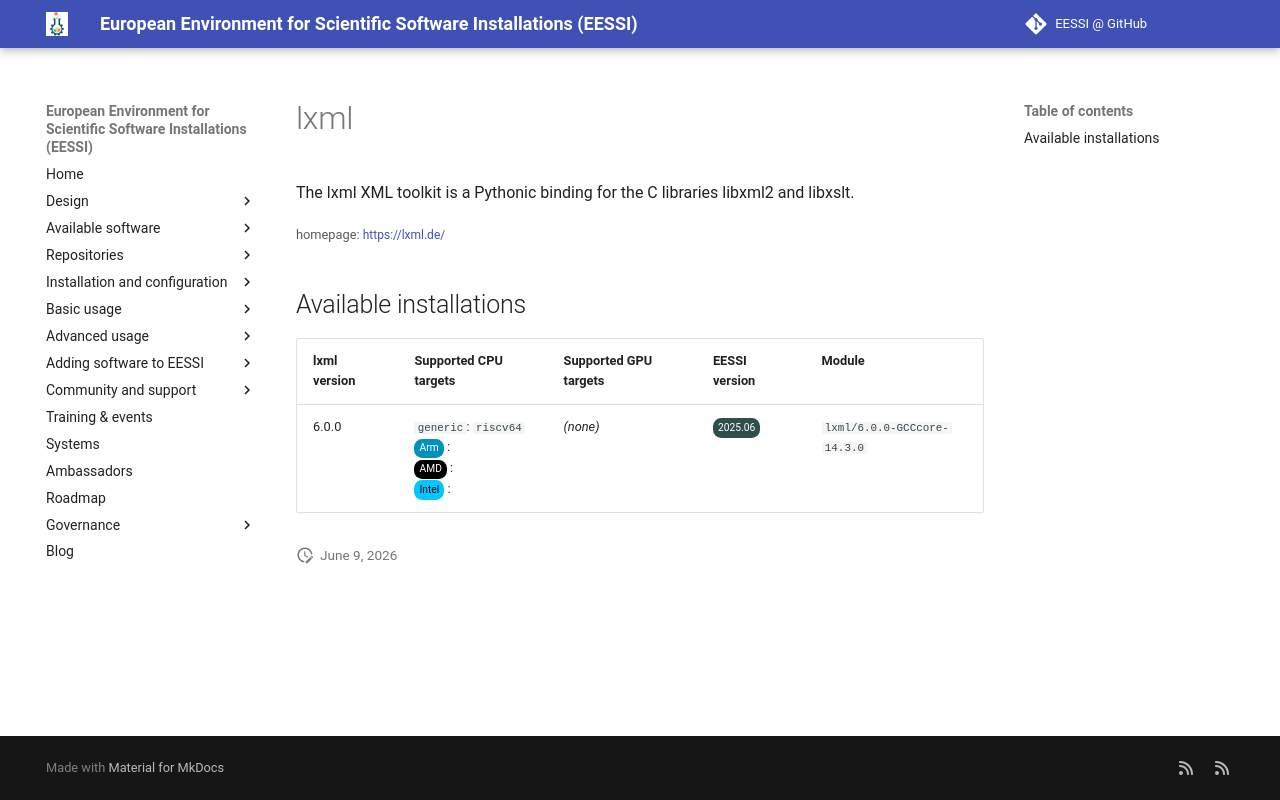

repository: EESSI/docs · page: available_software_riscv/detail/lxml/index.html · generator: mkdocs

---
json_ld:
  '@context': https://schema.org
  '@type': SoftwareApplication
  applicationCategory: DeveloperApplication
  description: The lxml XML toolkit is a Pythonic binding for the C libraries libxml2
    and libxslt.
  license: Not confirmed
  name: lxml
  offers:
    '@type': Offer
    price: 0
  operatingSystem: LINUX
  review:
    '@type': Review
    author:
      '@type': Organization
      name: EESSI
    reviewBody: Application has been successfully made available on all architectures
      supported by EESSI
    reviewRating:
      '@type': Rating
      ratingValue: 5
  softwareRequirements: See https://www.eessi.io/docs/ for how to make EESSI available
    on your system
  softwareVersion: '[''6.0.0'']'
  url: https://lxml.de/
---
# lxml


The lxml XML toolkit is a Pythonic binding for the C libraries libxml2 and libxslt.

<small>homepage: </small><span class="software-link">[https://lxml.de/](https://lxml.de/)</span>

## Available installations


|lxml version|Supported CPU targets|Supported GPU targets|EESSI version|Module|
| --- | --- | --- | --- | --- |
|6.0.0|`generic`: `riscv64`<br/><span class="software-cpu-arm">Arm</span>: <br/><span class="software-cpu-amd">AMD</span>: <br/><span class="software-cpu-intel">Intel</span>: <br/>|*(none)*|<span class="software-eessi-version-202506">2025.06</span>|`lxml/6.0.0-GCCcore-14.3.0`|
